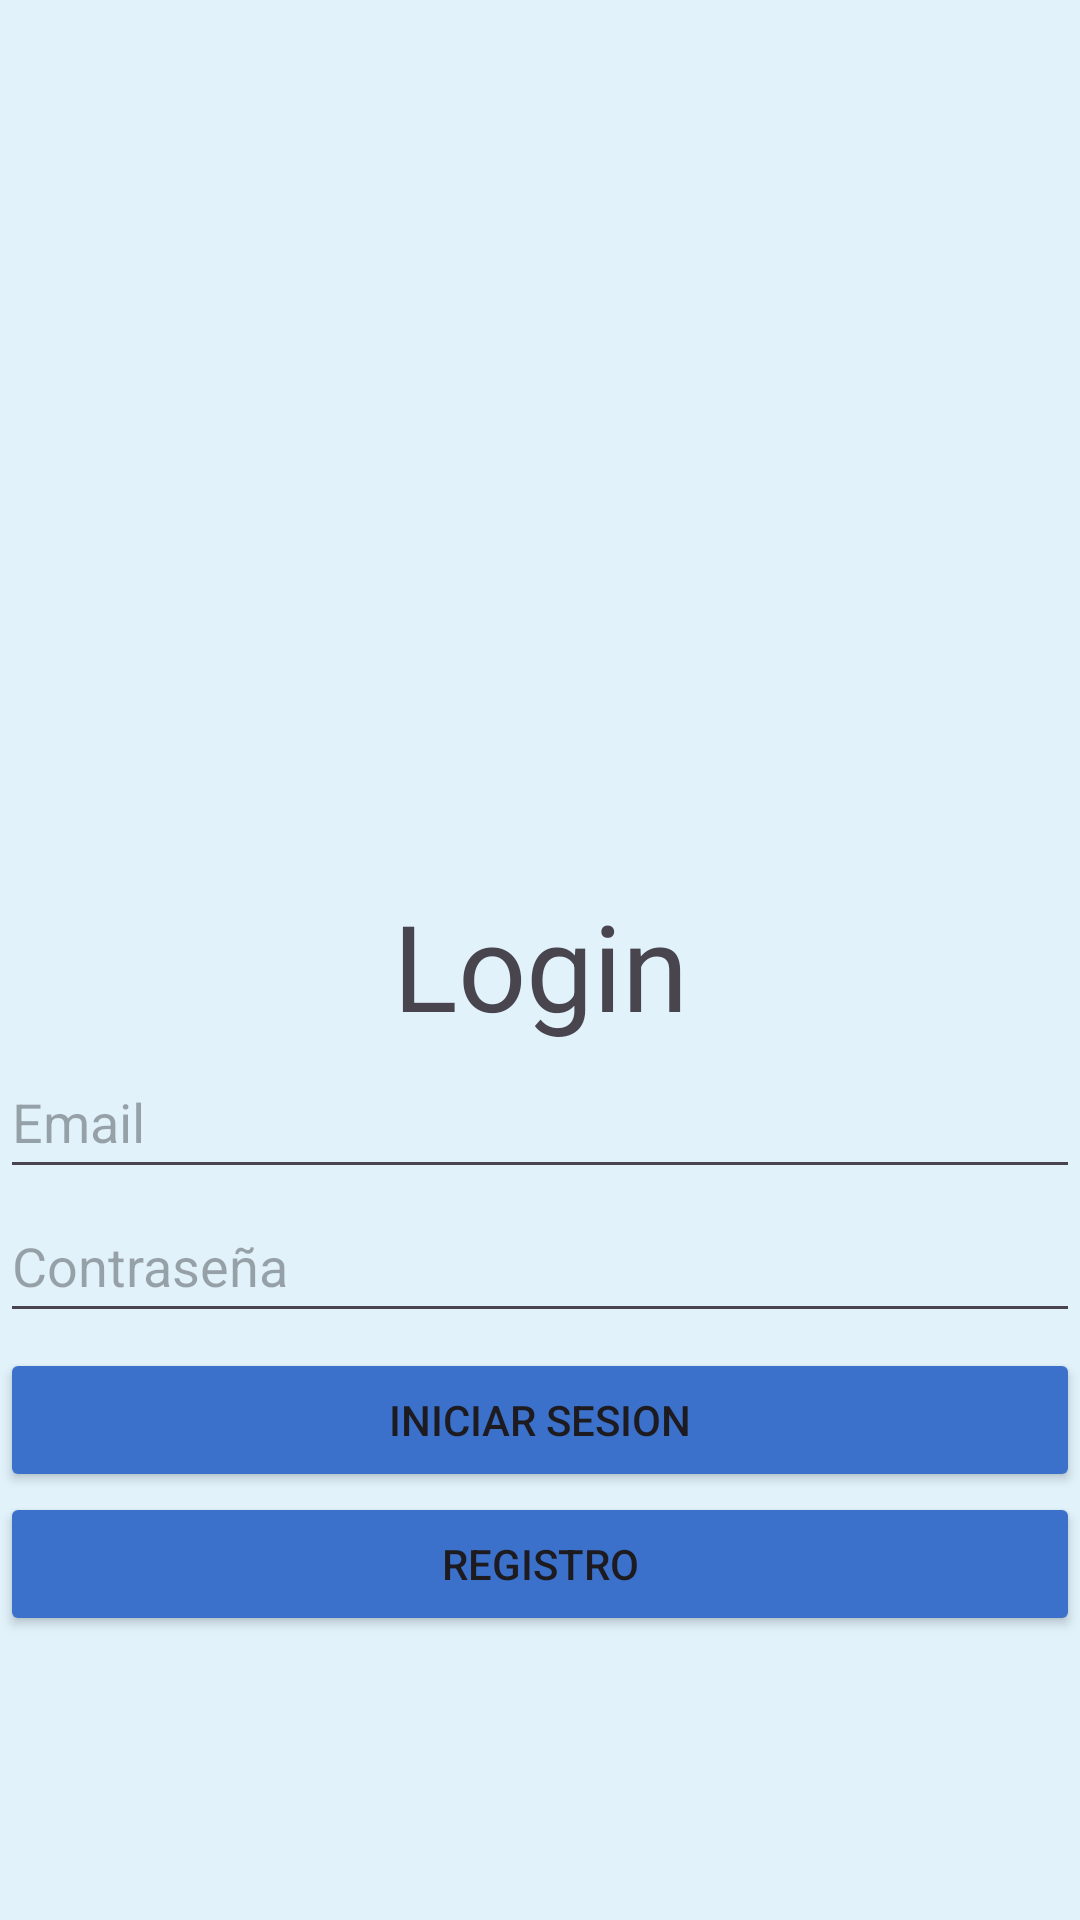

Write the Android layout XML for this screen, with the resource values it uses.
<!-- AndroidManifest.xml: application theme Theme.ProyectoAppNotasMovil -->
<!-- res/layout/activity_login.xml -->
<?xml version="1.0" encoding="utf-8"?>
<LinearLayout xmlns:android="http://schemas.android.com/apk/res/android"
    xmlns:app="http://schemas.android.com/apk/res-auto"
    xmlns:tools="http://schemas.android.com/tools"
    android:layout_width="match_parent"
    android:layout_height="match_parent"
    android:background="@color/App"
    android:orientation="vertical"
    tools:context=".LoginActivity">

    <ImageView
        android:id="@+id/imageView"
        android:layout_width="match_parent"
        android:layout_height="@dimen/Usuario_Height"
        android:translationY="@dimen/Usuario_Translation"
        app:srcCompat="@drawable/usuario" />

    <TextView
        android:id="@+id/textView"
        android:layout_width="match_parent"
        android:layout_height="wrap_content"
        android:gravity="center"
        android:text="@string/Login"
        android:textSize="@dimen/TextSize"
        android:translationY="@dimen/TextTransaltion" />

    <EditText
        android:id="@+id/edt_email1"
        android:layout_width="match_parent"
        android:layout_height="@dimen/EditText_Height"
        android:ems="10"
        android:hint="@string/Email"
        android:inputType="textEmailAddress"
        android:translationY="@dimen/EditText_Translation" />

    <EditText
        android:id="@+id/edt_pass1"
        android:layout_width="match_parent"
        android:layout_height="@dimen/EditText_Height"
        android:ems="10"
        android:hint="@string/Contraseña"
        android:inputType="textPassword"
        android:translationY="@dimen/EditText_Translation" />

    <Button
        android:id="@+id/Iniciar_Sesionbtn"
        android:layout_width="match_parent"
        android:layout_height="wrap_content"
        android:backgroundTint="@color/ButtonColor"
        android:onClick="Login"
        android:text="@string/Incio_Sesion"
        android:translationY="@dimen/ButtonTranslation"
        app:cornerRadius="@dimen/Radius0" />

    <Button
        android:id="@+id/Registrobtn"
        android:layout_width="match_parent"
        android:layout_height="wrap_content"
        android:backgroundTint="@color/ButtonColor"
        android:onClick="Registro"
        android:text="@string/Registro"
        android:translationY="@dimen/ButtonTranslation"
        app:cornerRadius="0dp" />

</LinearLayout>
<!-- resources referenced by this layout -->
<resources>
  <color name="App">#E1F2FB</color>
  <color name="ButtonColor">#3B71CA</color>
  <dimen name="ButtonTranslation">100dp</dimen>
  <dimen name="EditText_Height">48dp</dimen>
  <dimen name="EditText_Translation">95dp</dimen>
  <dimen name="Radius0">0dp</dimen>
  <dimen name="TextSize">40sp</dimen>
  <dimen name="TextTransaltion">95dp</dimen>
  <dimen name="Usuario_Height">200dp</dimen>
  <dimen name="Usuario_Translation">80dp</dimen>
  <string name="Email">Email</string>
  <string name="Incio_Sesion">Iniciar Sesion</string>
  <string name="Login">Login</string>
  <string name="Registro">Registro</string>
  <style name="Theme.ProyectoAppNotasMovil" parent="Base.Theme.ProyectoAppNotasMovil" />
  <style name="Base.Theme.ProyectoAppNotasMovil" parent="Theme.Material3.DayNight.NoActionBar">
          
          
      </style>
</resources>
